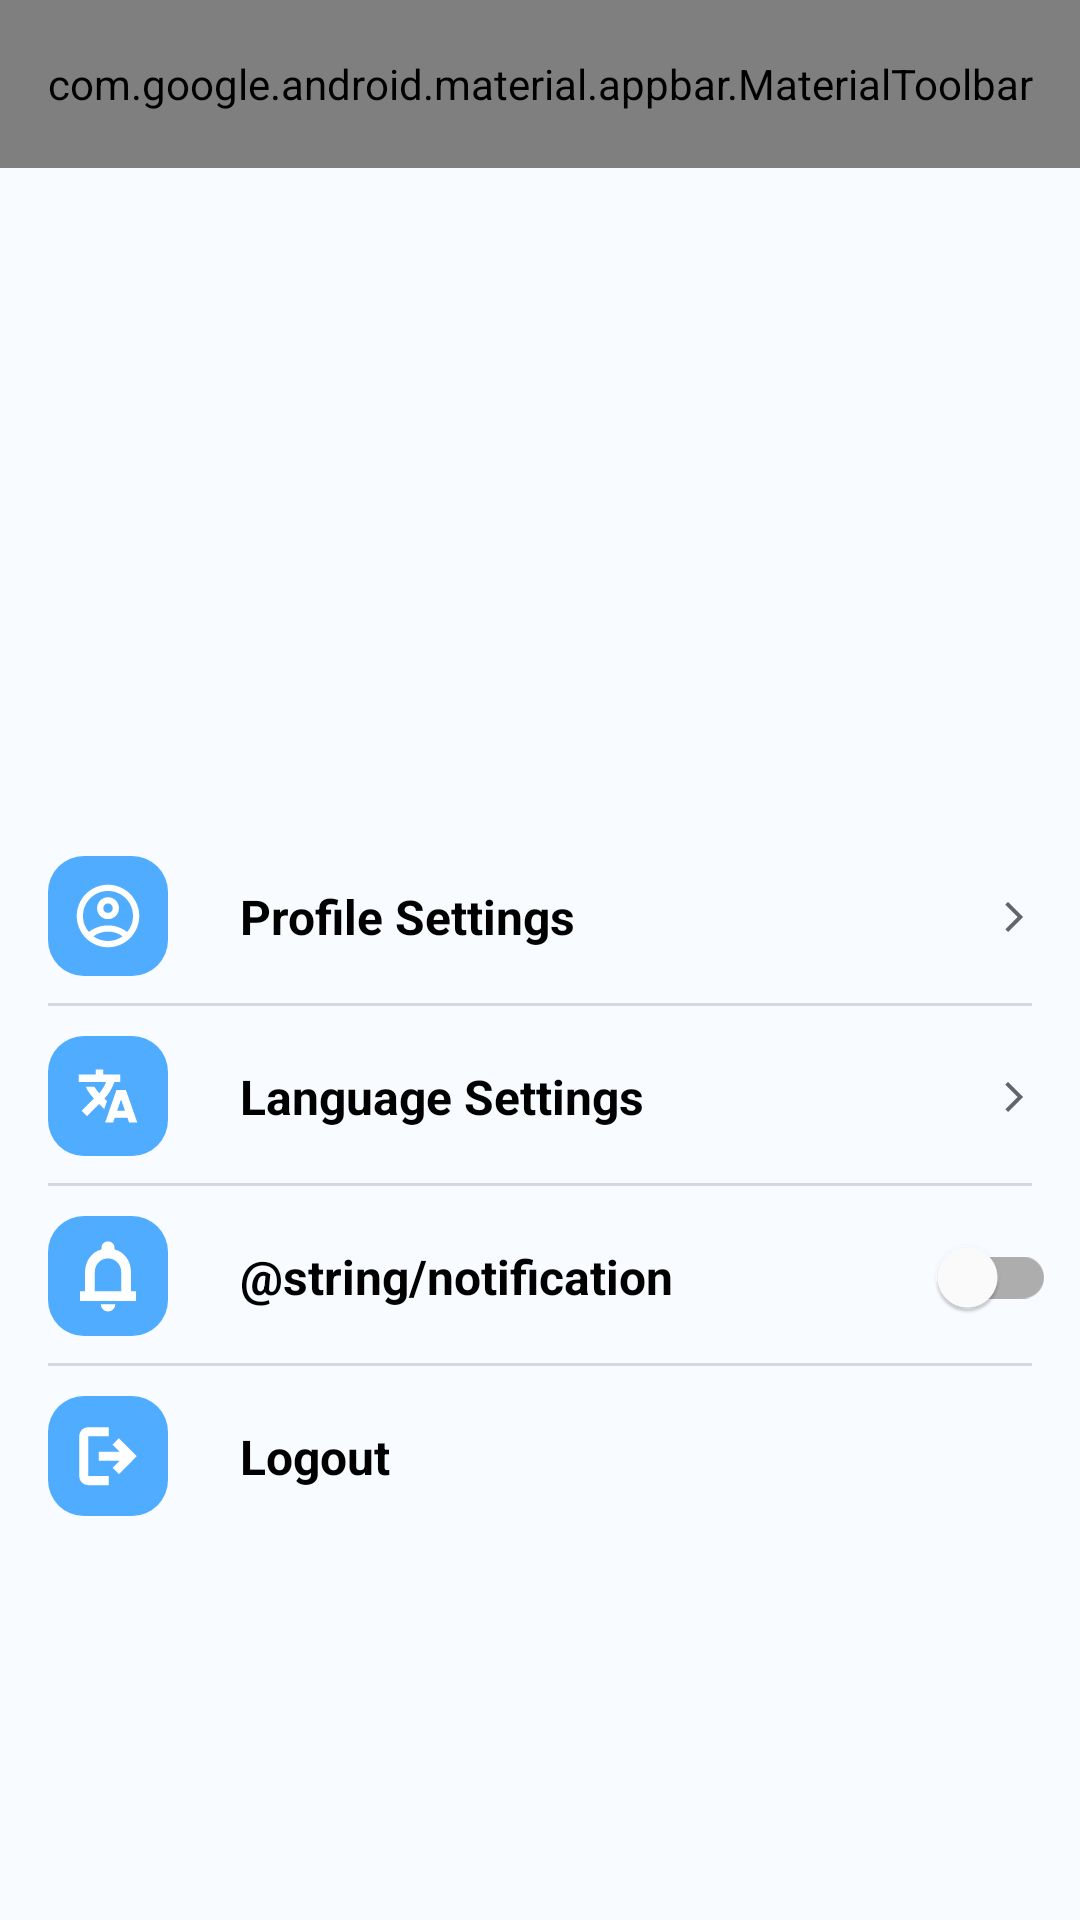

The Android layout XML behind this screen, and the referenced resources:
<!-- AndroidManifest.xml: fallback theme Theme.MaterialComponents.DayNight.NoActionBar -->
<!-- res/layout/fragment_settings.xml -->
<?xml version="1.0" encoding="utf-8"?>
<ScrollView xmlns:android="http://schemas.android.com/apk/res/android"
    xmlns:app="http://schemas.android.com/apk/res-auto"
    xmlns:tools="http://schemas.android.com/tools"
    android:layout_width="match_parent"
    android:layout_height="match_parent"
    android:background="@color/background_fragment_activity">

    <androidx.constraintlayout.widget.ConstraintLayout
        android:layout_width="match_parent"
        android:layout_height="wrap_content"
        tools:context=".ui.settings.SettingsFragment">

        <com.google.android.material.appbar.AppBarLayout
            android:id="@+id/appbar_layout"
            android:layout_width="0dp"
            android:layout_height="wrap_content"
            android:layout_marginStart="0dp"
            app:layout_constraintStart_toStartOf="parent"
            app:layout_constraintTop_toTopOf="parent"
            app:layout_constraintEnd_toEndOf="parent"
            android:background="@color/white">

            <com.google.android.material.appbar.MaterialToolbar
                style="@style/custom_toolbar"
                android:id="@+id/topAppBar"
                app:menu="@menu/appbar_menu" />

        </com.google.android.material.appbar.AppBarLayout>

        <ImageView
            android:id="@+id/User_profile"
            android:layout_width="120dp"
            android:layout_height="120dp"
            android:layout_marginTop="12dp"
            android:contentDescription="@string/user_profile"
            app:layout_constraintTop_toBottomOf="@id/appbar_layout"
            app:layout_constraintEnd_toEndOf="parent"
            app:layout_constraintStart_toStartOf="parent"
            tools:src="@tools:sample/avatars" />

        <TextView
            style="@style/user_name"
            android:id="@+id/User_name"
            app:layout_constraintEnd_toEndOf="@+id/User_profile"
            app:layout_constraintStart_toStartOf="@+id/User_profile"
            app:layout_constraintTop_toBottomOf="@+id/User_profile"
            tools:text="Fasrecon"/>

        <TextView
            style="@style/user_email"
            android:id="@+id/user_email"
            app:layout_constraintEnd_toEndOf="@+id/User_name"
            app:layout_constraintStart_toStartOf="@+id/User_name"
            app:layout_constraintTop_toBottomOf="@+id/User_name"
            tools:text="Fasrecon@gmail.com"/>

        <LinearLayout
            android:layout_width="match_parent"
            android:layout_height="wrap_content"
            android:orientation="vertical"
            android:layout_marginTop="24dp"
            app:layout_constraintStart_toStartOf="parent"
            app:layout_constraintEnd_toEndOf="parent"
            app:layout_constraintTop_toBottomOf="@id/user_email">

            <androidx.constraintlayout.widget.ConstraintLayout
                android:id="@+id/profile_settings"
                android:layout_width="match_parent"
                android:layout_height="60dp">

                <ImageView
                    style="@style/icon_item_settings"
                    android:id="@+id/Profile_icon"
                    android:src="@drawable/profile_setting"
                    android:contentDescription="@string/profile_settings_icon"
                    app:layout_constraintStart_toStartOf="parent"
                    app:layout_constraintTop_toTopOf="parent"
                    app:layout_constraintBottom_toBottomOf="parent"/>

                <TextView
                    style="@style/label_item_settings"
                    android:id="@+id/Icon_text"
                    android:text="@string/profile_settings"
                    app:layout_constraintBottom_toBottomOf="@+id/Profile_icon"
                    app:layout_constraintStart_toEndOf="@+id/Profile_icon"
                    app:layout_constraintTop_toTopOf="@+id/Profile_icon" />

                <ImageView
                    style="@style/arrow_item_settings"
                    android:id="@+id/profile_arrow"
                    android:contentDescription="@string/profile_settings_arrow"
                    app:layout_constraintBottom_toBottomOf="@+id/Icon_text"
                    app:layout_constraintEnd_toEndOf="parent"
                    app:layout_constraintTop_toTopOf="@+id/Icon_text" />

                <View
                    style="@style/path_settings"
                    app:layout_constraintStart_toStartOf="parent"
                    app:layout_constraintEnd_toEndOf="parent"
                    app:layout_constraintBottom_toBottomOf="parent"/>

            </androidx.constraintlayout.widget.ConstraintLayout>

            <androidx.constraintlayout.widget.ConstraintLayout
                android:id="@+id/language_settings"
                android:layout_width="match_parent"
                android:layout_height="60dp">

                <ImageView
                    style="@style/icon_item_settings"
                    android:id="@+id/Language_icon"
                    android:contentDescription="@string/language_settings_icon"
                    android:src="@drawable/language_settings"
                    android:padding="10dp"
                    app:layout_constraintStart_toStartOf="parent"
                    app:layout_constraintTop_toTopOf="parent"
                    app:layout_constraintBottom_toBottomOf="parent"/>

                <TextView
                    style="@style/label_item_settings"
                    android:id="@+id/language_text"
                    android:text="@string/language"
                    app:layout_constraintBottom_toBottomOf="@+id/Language_icon"
                    app:layout_constraintStart_toEndOf="@+id/Language_icon"
                    app:layout_constraintTop_toTopOf="@+id/Language_icon" />

                <ImageView
                    style="@style/arrow_item_settings"
                    android:id="@+id/arrow_language"
                    android:contentDescription="@string/profile_settings_arrow"
                    app:layout_constraintBottom_toBottomOf="@+id/language_text"
                    app:layout_constraintEnd_toEndOf="parent"
                    app:layout_constraintTop_toTopOf="@+id/language_text" />

                <View
                    style="@style/path_settings"
                    app:layout_constraintStart_toStartOf="parent"
                    app:layout_constraintEnd_toEndOf="parent"
                    app:layout_constraintBottom_toBottomOf="parent"/>

            </androidx.constraintlayout.widget.ConstraintLayout>

            <androidx.constraintlayout.widget.ConstraintLayout
                android:id="@+id/notification_settings"
                android:layout_width="match_parent"
                android:layout_height="60dp">

                <ImageView
                    style="@style/icon_item_settings"
                    android:id="@+id/Notification_icon"
                    android:padding="8dp"
                    android:src="@drawable/notification_settings"
                    android:contentDescription="@string/notification_settings_icon"
                    app:layout_constraintStart_toStartOf="parent"
                    app:layout_constraintTop_toTopOf="parent"
                    app:layout_constraintBottom_toBottomOf="parent" />

                <TextView
                    style="@style/label_item_settings"
                    android:id="@+id/Notification_text"
                    android:text="@string/notification"
                    app:layout_constraintBottom_toBottomOf="@+id/Notification_icon"
                    app:layout_constraintStart_toEndOf="@+id/Notification_icon"
                    app:layout_constraintTop_toTopOf="@+id/Notification_icon" />

                <com.google.android.material.switchmaterial.SwitchMaterial
                    android:id="@+id/switch1"
                    android:layout_width="wrap_content"
                    android:layout_height="wrap_content"
                    android:layout_marginEnd="8dp"
                    app:layout_constraintBottom_toBottomOf="@+id/Notification_text"
                    app:layout_constraintEnd_toEndOf="parent"
                    app:layout_constraintTop_toTopOf="@+id/Notification_text" />

                <View
                    style="@style/path_settings"
                    app:layout_constraintStart_toStartOf="parent"
                    app:layout_constraintEnd_toEndOf="parent"
                    app:layout_constraintBottom_toBottomOf="parent"/>

            </androidx.constraintlayout.widget.ConstraintLayout>

            <androidx.constraintlayout.widget.ConstraintLayout
                android:id="@+id/Logout_menu"
                android:layout_width="match_parent"
                android:layout_height="60dp">

                <ImageButton
                    style="@style/icon_item_settings"
                    android:id="@+id/logout_icon"
                    android:contentDescription="@string/logout_icon"
                    android:src="@drawable/logout_set"
                    app:layout_constraintStart_toStartOf="parent"
                    app:layout_constraintTop_toTopOf="parent"
                    app:layout_constraintBottom_toBottomOf="parent"/>

                <TextView
                    style="@style/label_item_settings"
                    android:id="@+id/Logout_text"
                    android:text="@string/logout"
                    app:layout_constraintBottom_toBottomOf="@id/logout_icon"
                    app:layout_constraintStart_toEndOf="@id/logout_icon"
                    app:layout_constraintTop_toTopOf="@id/logout_icon" />

            </androidx.constraintlayout.widget.ConstraintLayout>
        </LinearLayout>
    </androidx.constraintlayout.widget.ConstraintLayout>
</ScrollView>
<!-- resources referenced by this layout -->
<resources>
  <color name="background_fragment_activity">#F8FBFF</color>
  <color name="white">#FFFFFF</color>
  <string name="language">Language Settings</string>
  <string name="language_settings_icon">Language Settings Icon</string>
  <string name="logout">Logout</string>
  <string name="logout_icon">Logout Icon</string>
  <string name="notification">Notification</string>
  <string name="notification_settings_icon">Notification Settings Icon</string>
  <string name="profile_settings">Profile Settings</string>
  <string name="profile_settings_arrow">Settings Arrow</string>
  <string name="profile_settings_icon">Profile Settings Icon</string>
  <string name="user_profile">User Profile</string>
  <style name="arrow_item_settings">
          <item name="android:layout_width">0dp</item>
          <item name="android:layout_height">wrap_content</item>
          <item name="android:layout_marginEnd">16dp</item>
          <item name="android:src">@drawable/baseline_arrow_forward_24</item>
      </style>
  <style name="custom_toolbar">
          <item name="android:layout_width">match_parent</item>
          <item name="android:layout_height">?attr/actionBarSize</item>
          <item name="titleCentered">true</item>
          <item name="titleTextAppearance">@style/custom_title</item>
      </style>
  <style name="icon_item_settings">
          <item name="android:layout_width">40dp</item>
          <item name="android:layout_height">40dp</item>
          <item name="android:layout_marginStart">16dp</item>
          <item name="android:background">@drawable/rounded_shape</item>
      </style>
  <style name="label_item_settings">
          <item name="android:layout_width">0dp</item>
          <item name="android:layout_height">wrap_content</item>
          <item name="android:layout_marginStart">24dp</item>
          <item name="android:textSize">16sp</item>
          <item name="android:textStyle">bold</item>
          <item name="android:textColor">@color/black</item>
      </style>
  <style name="path_settings">
          <item name="android:layout_width">match_parent</item>
          <item name="android:layout_height">1dp</item>
          <item name="android:layout_marginStart">16dp</item>
          <item name="android:layout_marginEnd">16dp</item>
          <item name="android:background">@color/path_color</item>
      </style>
  <style name="user_email">
          <item name="android:layout_width">wrap_content</item>
          <item name="android:layout_height">wrap_content</item>
          <item name="android:layout_marginTop">4dp</item>
          <item name="android:textColor">@color/gray</item>
      </style>
  <style name="user_name">
          <item name="android:layout_width">wrap_content</item>
          <item name="android:layout_height">wrap_content</item>
          <item name="android:layout_marginTop">16dp</item>
          <item name="android:textSize">18sp</item>
          <item name="android:textColor">@color/black</item>
          <item name="android:textStyle">bold</item>
      </style>
  <!-- drawable baseline_arrow_forward_24 (drawable) -->
  <vector xmlns:android="http://schemas.android.com/apk/res/android"
      android:width="12dp"
      android:height="12dp"
      android:autoMirrored="true"
      android:tint="?attr/colorControlNormal"
      android:viewportWidth="24"
      android:viewportHeight="24">
  
      <path
          android:fillColor="@android:color/white"
          android:pathData="M6.23,20.23l1.77,1.77l10,-10l-10,-10l-1.77,1.77l8.23,8.23z" />
  
  </vector>
  <style name="custom_title" parent="TextAppearance.Widget.AppCompat.Toolbar.Title">
          <item name="android:textStyle">bold</item>
          <item name="android:textSize">20sp</item>
      </style>
  <!-- drawable rounded_shape (drawable) -->
  <?xml version="1.0" encoding="utf-8"?>
  <shape xmlns:android="http://schemas.android.com/apk/res/android">
      <solid android:color="#4FACFE" />
      <corners android:radius="12dp" />
  </shape>
  <color name="black">#FF000000</color>
  <color name="path_color">#D7D7DF</color>
  <color name="gray">#717181</color>
</resources>
